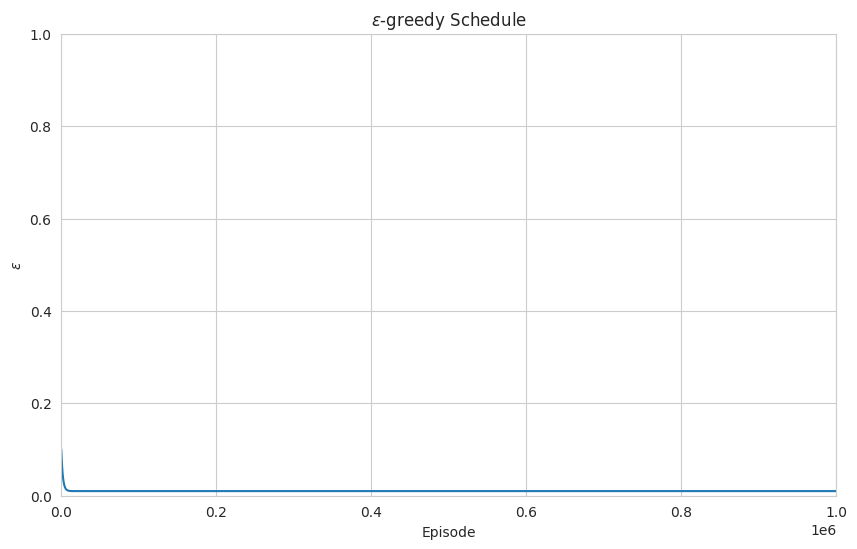

Here is the Python script that generated this plot: (Note: this script raises an exception after producing the figure.)
import math

import matplotlib.pyplot as plt
import seaborn as sns


sns.set_style('whitegrid')


def get_epsilon(step, eps_end=0.01, eps_start=0.1, eps_decay=2000):
    return eps_end + (eps_start - eps_end) * math.exp(-1 * step / eps_decay)

def plot_epsilon_schedule(episodes=1_000_000):
    eps = [get_epsilon(e) for e in range(episodes)]
    plt.figure(figsize=(10, 6), dpi=256)
    plt.plot(eps)

    plt.xlim(0, episodes)
    plt.ylim(0, 1.0)
    plt.title('$\\varepsilon$-greedy Schedule')
    plt.xlabel('Episode')
    plt.ylabel('$\\varepsilon$')
    plt.savefig('assets/epsilon-schedule.png')
    print("Done")


if __name__ == "__main__":
    _ = plot_epsilon_schedule()
